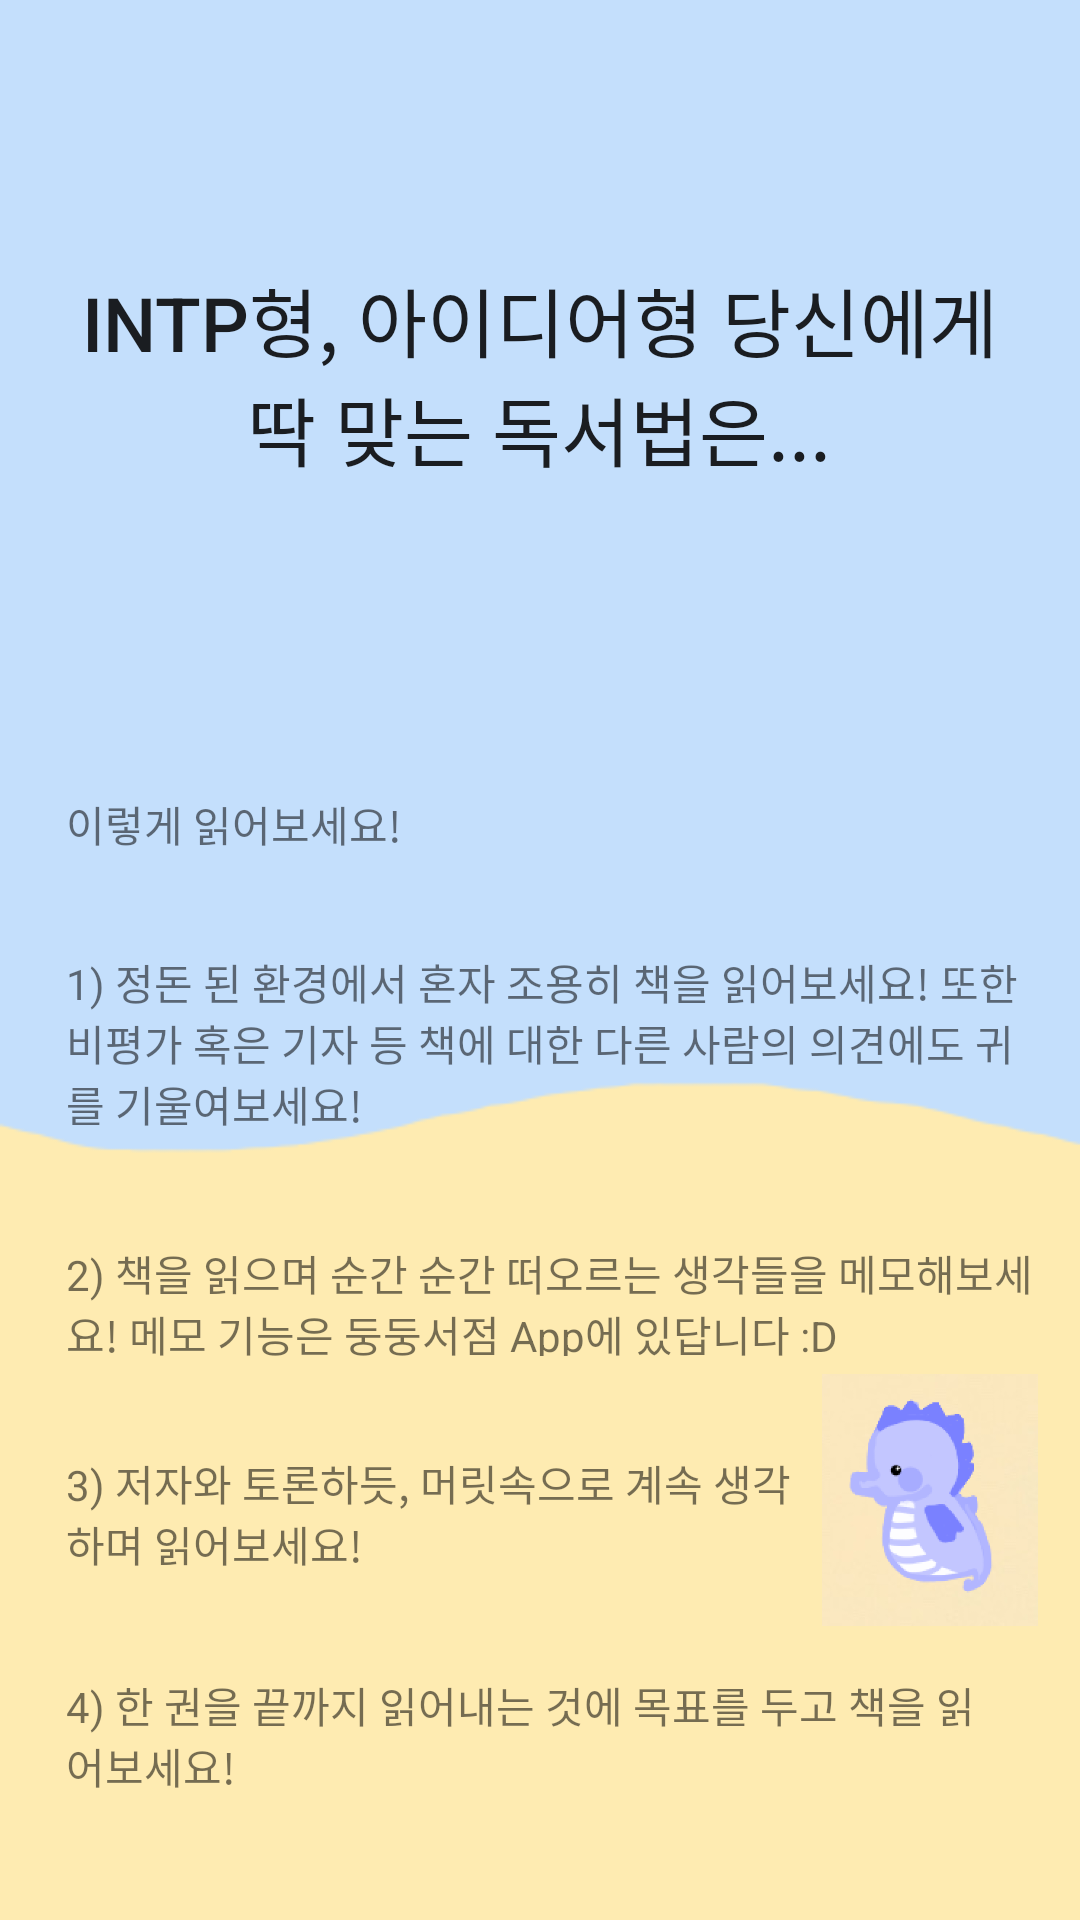

This screen was rendered from an Android layout file. Write that file and the resources it references.
<!-- AndroidManifest.xml: application theme AppTheme -->
<!-- res/layout/intp.xml -->
<?xml version="1.0" encoding="utf-8"?>
<androidx.constraintlayout.widget.ConstraintLayout
    xmlns:android="http://schemas.android.com/apk/res/android"
    xmlns:app="http://schemas.android.com/apk/res-auto"
    xmlns:tools="http://schemas.android.com/tools"
    android:layout_width="365dp"
    android:layout_height="755dp"
    android:background="@drawable/qbg">

    <Button
        android:id="@+id/bt1"
        android:layout_width="312dp"
        android:layout_height="72dp"
        android:layout_marginTop="70dp"
        android:layout_marginBottom="60dp"
        android:background="#c4dffc"
        android:stateListAnimator="@null"
        android:text="INTP형, 아이디어형 당신에게 딱 맞는 독서법은..."
        android:textSize="25dp"
        app:layout_constraintBottom_toBottomOf="parent"
        app:layout_constraintEnd_toEndOf="parent"
        app:layout_constraintHorizontal_bias="0.492"
        app:layout_constraintStart_toStartOf="parent"
        app:layout_constraintTop_toTopOf="parent"
        app:layout_constraintVertical_bias="0.042" />

    <TextView
        android:id="@+id/textView8"
        android:layout_width="322dp"
        android:layout_height="65dp"
        android:layout_marginStart="22dp"
        android:layout_marginTop="32dp"
        android:text="1) 정돈 된 환경에서 혼자 조용히 책을 읽어보세요! 또한 비평가 혹은 기자 등 책에 대한 다른 사람의 의견에도 귀를 기울여보세요!"
        app:layout_constraintEnd_toEndOf="parent"
        app:layout_constraintHorizontal_bias="0.0"
        app:layout_constraintStart_toStartOf="parent"
        app:layout_constraintTop_toBottomOf="@+id/textView20" />

    <ImageView
        android:id="@+id/imageView6"
        android:layout_width="82dp"
        android:layout_height="84dp"
        android:layout_marginTop="6dp"
        app:layout_constraintStart_toEndOf="@+id/textView23"
        app:layout_constraintTop_toBottomOf="@+id/textView21"
        app:srcCompat="@drawable/seahorse" />

    <TextView
        android:id="@+id/textView21"
        android:layout_width="323dp"
        android:layout_height="38dp"
        android:layout_marginStart="22dp"
        android:layout_marginTop="32dp"
        android:layout_marginBottom="44dp"
        android:text="2) 책을 읽으며 순간 순간 떠오르는 생각들을 메모해보세요! 메모 기능은 둥둥서점 App에 있답니다 :D"
        app:layout_constraintBottom_toTopOf="@+id/imageView6"
        app:layout_constraintEnd_toEndOf="parent"
        app:layout_constraintHorizontal_bias="0.0"
        app:layout_constraintStart_toStartOf="parent"
        app:layout_constraintTop_toBottomOf="@+id/textView8" />

    <TextView
        android:id="@+id/textView20"
        android:layout_width="wrap_content"
        android:layout_height="wrap_content"
        android:layout_marginStart="22dp"
        android:layout_marginTop="104dp"
        android:layout_marginEnd="291dp"
        android:layout_marginBottom="12dp"
        android:text="이렇게 읽어보세요!"
        app:layout_constraintBottom_toTopOf="@+id/textView8"
        app:layout_constraintEnd_toEndOf="parent"
        app:layout_constraintHorizontal_bias="0.0"
        app:layout_constraintStart_toStartOf="parent"
        app:layout_constraintTop_toBottomOf="@+id/bt1" />

    <TextView
        android:id="@+id/textView23"
        android:layout_width="247dp"
        android:layout_height="42dp"
        android:layout_marginStart="22dp"
        android:layout_marginTop="32dp"
        android:layout_marginEnd="18dp"
        android:text="3) 저자와 토론하듯, 머릿속으로 계속 생각하며 읽어보세요!"
        app:layout_constraintBottom_toTopOf="@+id/imageView6"
        app:layout_constraintEnd_toEndOf="parent"
        app:layout_constraintHorizontal_bias="0.0"
        app:layout_constraintStart_toStartOf="parent"
        app:layout_constraintTop_toBottomOf="@+id/textView21"
        app:layout_constraintVertical_bias="0.0" />

    <TextView
        android:id="@+id/textView24"
        android:layout_width="313dp"
        android:layout_height="38dp"
        android:layout_marginStart="22dp"
        android:layout_marginTop="32dp"
        android:layout_marginEnd="30dp"
        android:text="4) 한 권을 끝까지 읽어내는 것에 목표를 두고 책을 읽어보세요!"
        app:layout_constraintEnd_toEndOf="parent"
        app:layout_constraintHorizontal_bias="0.0"
        app:layout_constraintStart_toStartOf="parent"
        app:layout_constraintTop_toBottomOf="@+id/textView23" />
</androidx.constraintlayout.widget.ConstraintLayout>
<!-- resources referenced by this layout -->
<resources>
  <!-- drawable qbg: png bitmap (drawable-v24, 4240 bytes) -->
  <!-- drawable seahorse: png bitmap (drawable-xxhdpi, 20469 bytes) -->
  <style name="AppTheme" parent="Theme.AppCompat.Light.DarkActionBar">
          
          <item name="colorPrimary">@color/colorPrimary</item>
          <item name="colorPrimaryDark">@color/colorPrimaryDark</item>
          <item name="colorAccent">@color/colorAccent</item>
          <item name="windowActionBar">false</item>
          <item name="windowNoTitle">true</item>
      </style>
  <!-- not gathered from this repository: default colours our renderer supplied (Android Studio template values) -->
  <color name="colorPrimary">#FF6200EE</color>
  <color name="colorPrimaryDark">#FF3700B3</color>
  <color name="colorAccent">#FF03DAC5</color>
</resources>
